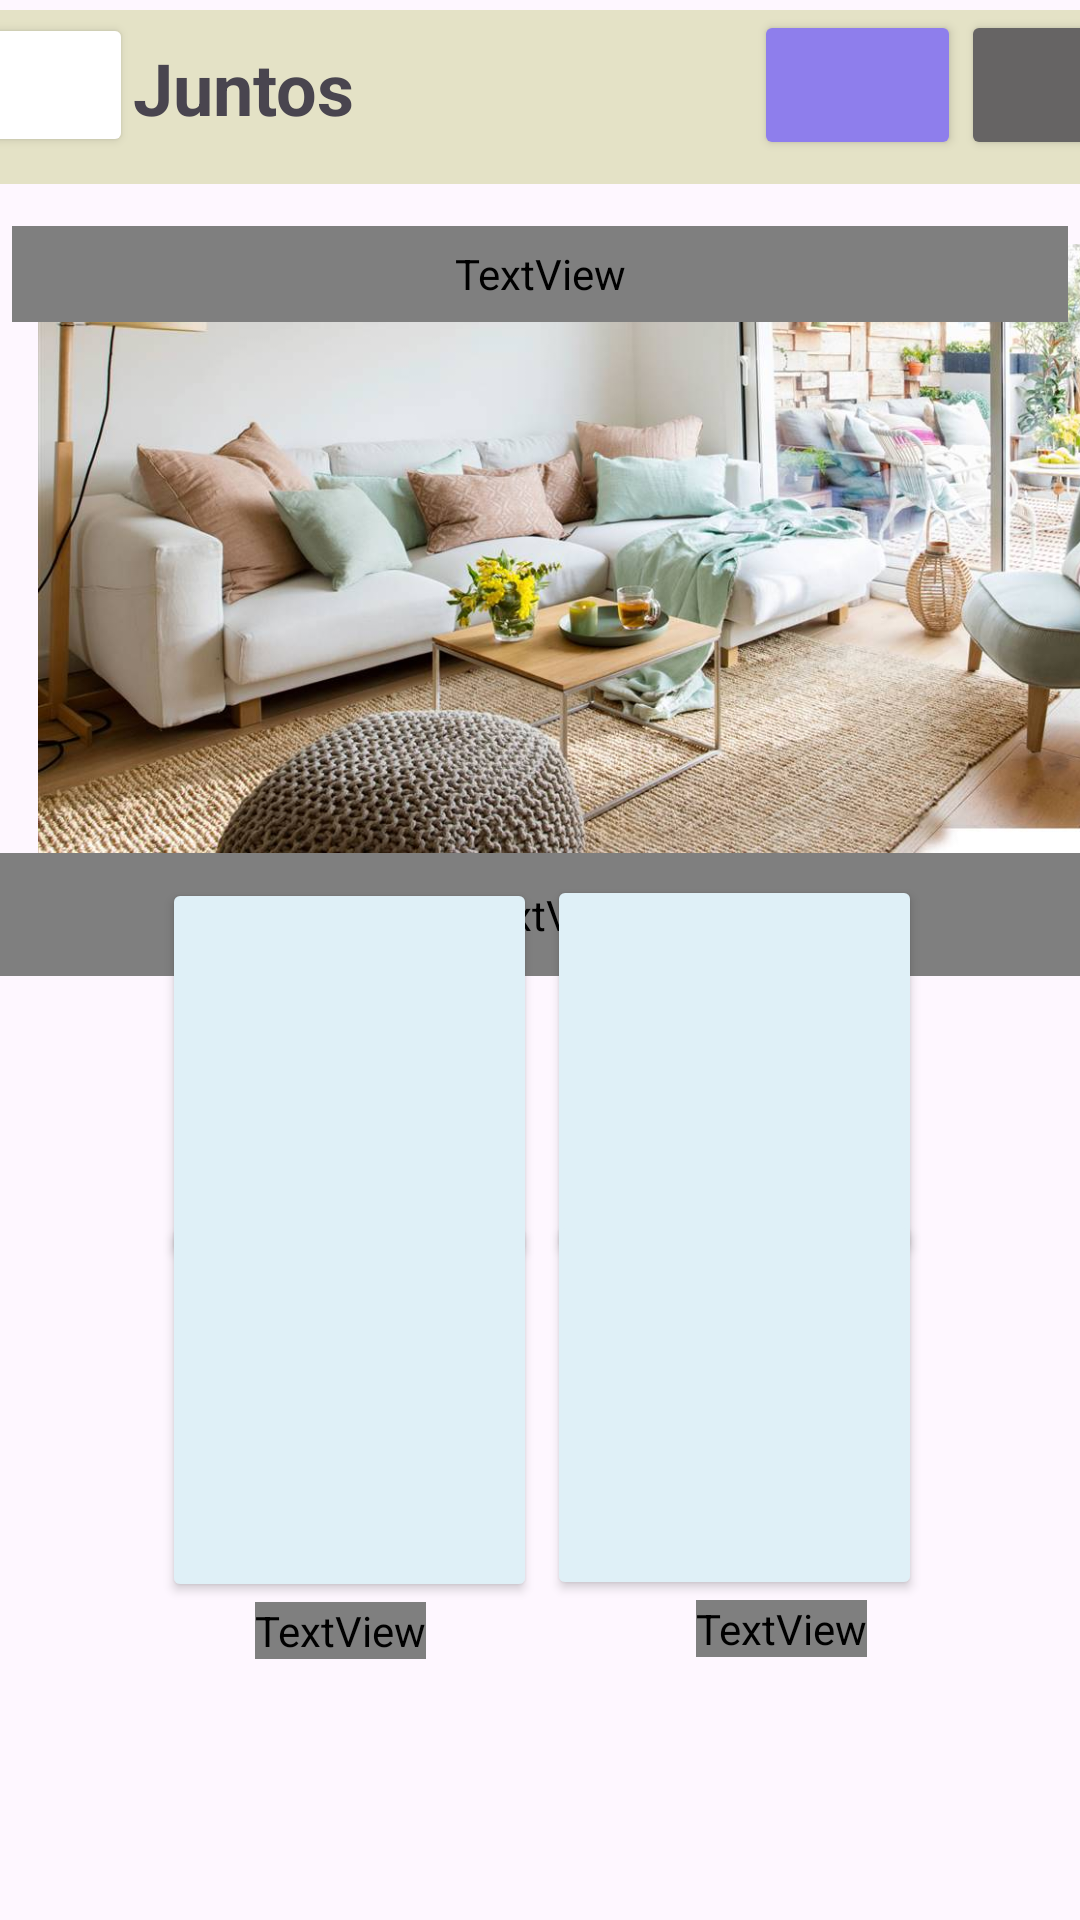

Android layout source for this screen:
<!-- AndroidManifest.xml: application theme Theme.Juntos -->
<!-- res/layout/activity_main.xml -->
<?xml version="1.0" encoding="utf-8"?>
<androidx.constraintlayout.widget.ConstraintLayout xmlns:android="http://schemas.android.com/apk/res/android"
    xmlns:app="http://schemas.android.com/apk/res-auto"
    xmlns:tools="http://schemas.android.com/tools"
    android:id="@+id/main"
    android:layout_width="match_parent"
    android:layout_height="match_parent"
    tools:context=".view.MainActivity">

    <LinearLayout
        android:id="@+id/lyCabecera"
        android:layout_width="422dp"
        android:layout_height="58dp"
        android:background="@color/fondoCabecera"
        android:backgroundTint="@color/fondoCabecera"
        android:orientation="horizontal"
        app:layout_constraintBottom_toBottomOf="parent"
        app:layout_constraintEnd_toEndOf="parent"
        app:layout_constraintStart_toStartOf="parent"
        app:layout_constraintTop_toTopOf="parent"
        app:layout_constraintVertical_bias="0.006">

        <Button
            android:id="@+id/btnTienda"
            android:layout_width="70dp"
            android:layout_height="wrap_content"
            android:layout_marginLeft="5dp"
            android:backgroundTint="@color/white"
            app:icon="@drawable/icono_tiendacampa_a"
            app:iconTint="@color/aquamarine" />

        <TextView
            android:id="@+id/textViewCabecera"
            android:layout_width="204dp"
            android:layout_height="wrap_content"
            android:layout_marginTop="5dp"
            android:layout_weight="1"
            android:text="@string/txt_juntos"
            android:textSize="24sp"
            android:textStyle="bold" />

        <Button
            android:id="@+id/btnAcercaDe"
            android:layout_width="66dp"
            android:layout_height="50dp"
            android:layout_weight="1"
            android:backgroundTint="@color/purple"
            app:icon="@android:drawable/ic_menu_help"
            app:iconSize="22dp"
            app:iconTint="@color/white" />

        <Button
            android:id="@+id/btnPerfil"
            android:layout_width="66dp"
            android:layout_height="50dp"
            android:layout_marginRight="5dp"
            android:backgroundTint="@color/grey"
            app:icon="@drawable/icons8_usuario_masculino_en_c_rculo_100" />
    </LinearLayout>

    <TextView
        android:id="@+id/txtPregunta"
        android:layout_width="381dp"
        android:layout_height="41dp"
        android:fontFamily="@font/times"
        android:text="@string/txt_Pregunta"
        android:textSize="24sp"
        android:textStyle="bold"
        app:layout_constraintEnd_toEndOf="parent"
        app:layout_constraintHorizontal_bias="0.347"
        app:layout_constraintStart_toStartOf="parent"
        app:layout_constraintTop_toBottomOf="@+id/imageViewSofa" />

    <ImageView
        android:id="@+id/imageViewSofa"
        android:layout_width="392dp"
        android:layout_height="203dp"
        android:layout_marginStart="10dp"
        android:layout_marginTop="20dp"
        android:layout_marginEnd="10dp"
        app:layout_constraintBottom_toBottomOf="parent"
        app:layout_constraintEnd_toEndOf="parent"
        app:layout_constraintHorizontal_bias="0.0"
        app:layout_constraintStart_toStartOf="parent"
        app:layout_constraintTop_toBottomOf="@+id/lyCabecera"
        app:layout_constraintVertical_bias="0.0"
        app:srcCompat="@drawable/sofa" />

    <TextView
        android:id="@+id/txtEspacioDeTrabajo"
        android:layout_width="352dp"
        android:layout_height="32dp"
        android:background="@color/purpleClaro"
        android:fontFamily="@font/times"
        android:text="@string/txt_espacioTrabajo"
        android:textAlignment="center"
        android:textColor="@color/black"
        android:textSize="20sp"
        android:textStyle="bold"
        app:layout_constraintBottom_toBottomOf="parent"
        app:layout_constraintEnd_toEndOf="parent"
        app:layout_constraintHorizontal_bias="0.491"
        app:layout_constraintStart_toStartOf="parent"
        app:layout_constraintTop_toTopOf="@+id/lyCabecera"
        app:layout_constraintVertical_bias="0.119" />

    <Button
        android:id="@+id/btnConectaGrande"
        android:layout_width="125dp"
        android:layout_height="130dp"
        android:layout_marginStart="20dp"
        android:backgroundTint="@color/azulClaro"
        app:icon="@drawable/conecta_btn_grande_removebg_preview"
        app:iconSize="80dp"
        app:iconTint="@color/purple"
        app:layout_constraintBottom_toBottomOf="parent"
        app:layout_constraintEnd_toEndOf="parent"
        app:layout_constraintHorizontal_bias="0.755"
        app:layout_constraintStart_toStartOf="parent"
        app:layout_constraintTop_toTopOf="parent"
        app:layout_constraintVertical_bias="0.572" />

    <TextView
        android:id="@+id/textViewDocumentosGrande"
        android:layout_width="wrap_content"
        android:layout_height="wrap_content"
        android:fontFamily="@font/times"
        android:text="@string/txt_docs"
        android:textSize="20sp"
        android:textStyle="bold"
        app:layout_constraintBottom_toBottomOf="parent"
        app:layout_constraintEnd_toEndOf="parent"
        app:layout_constraintHorizontal_bias="0.766"
        app:layout_constraintStart_toStartOf="parent"
        app:layout_constraintTop_toBottomOf="@+id/btnDocumentosGrande"
        app:layout_constraintVertical_bias="0.0" />

    <Button
        android:id="@+id/btnDocumentosGrande"
        android:layout_width="125dp"
        android:layout_height="130dp"
        android:layout_marginStart="20dp"
        android:backgroundTint="@color/azulClaro"
        app:icon="@drawable/documentos_btn_grande_removebg_preview"
        app:iconSize="80dp"
        app:iconTint="@color/ic_launcher_new_background"
        app:layout_constraintBottom_toBottomOf="parent"
        app:layout_constraintEnd_toEndOf="parent"
        app:layout_constraintHorizontal_bias="0.755"
        app:layout_constraintStart_toStartOf="parent"
        app:layout_constraintTop_toTopOf="parent"
        app:layout_constraintVertical_bias="0.791" />

    <TextView
        android:id="@+id/textViewConectarGrande"
        android:layout_width="wrap_content"
        android:layout_height="wrap_content"
        android:fontFamily="@font/times"
        android:text="@string/txt_conectar"
        android:textSize="20sp"
        android:textStyle="bold"
        app:layout_constraintBottom_toBottomOf="parent"
        app:layout_constraintEnd_toEndOf="parent"
        app:layout_constraintHorizontal_bias="0.729"
        app:layout_constraintStart_toStartOf="parent"
        app:layout_constraintTop_toBottomOf="@+id/btnConectaGrande"
        app:layout_constraintVertical_bias="0.003" />

    <TextView
        android:id="@+id/txtCalendarioIconoGrande"
        android:layout_width="wrap_content"
        android:layout_height="wrap_content"
        android:fontFamily="@font/times"
        android:text="@string/txt_calendario"
        android:textSize="20sp"
        android:textStyle="bold"
        app:layout_constraintBottom_toBottomOf="parent"
        app:layout_constraintEnd_toEndOf="parent"
        app:layout_constraintHorizontal_bias="0.267"
        app:layout_constraintStart_toStartOf="parent"
        app:layout_constraintTop_toBottomOf="@+id/btnCalendarioGrande"
        app:layout_constraintVertical_bias="0.0" />

    <Button
        android:id="@+id/btnTareasGrande"
        android:layout_width="125dp"
        android:layout_height="130dp"
        android:layout_marginEnd="20dp"
        android:backgroundTint="@color/azulClaro"
        app:icon="@drawable/tares_btn_grande_removebg_preview"
        app:iconSize="70dp"
        app:iconTint="@color/ic_launcher_new_background"
        app:layout_constraintBottom_toBottomOf="parent"
        app:layout_constraintEnd_toEndOf="parent"
        app:layout_constraintHorizontal_bias="0.251"
        app:layout_constraintStart_toStartOf="parent"
        app:layout_constraintTop_toTopOf="parent"
        app:layout_constraintVertical_bias="0.792" />

    <Button
        android:id="@+id/btnCalendarioGrande"
        android:layout_width="125dp"
        android:layout_height="130dp"
        android:layout_marginEnd="20dp"
        android:backgroundTint="@color/azulClaro"
        app:icon="@drawable/calendario_btn_grande_removebg_preview"
        app:iconSize="80dp"
        app:iconTint="@color/purple"
        app:layout_constraintBottom_toBottomOf="parent"
        app:layout_constraintEnd_toEndOf="parent"
        app:layout_constraintHorizontal_bias="0.251"
        app:layout_constraintStart_toStartOf="parent"
        app:layout_constraintTop_toTopOf="parent"
        app:layout_constraintVertical_bias="0.574" />

    <TextView
        android:id="@+id/textViewTareasGrande"
        android:layout_width="wrap_content"
        android:layout_height="wrap_content"
        android:fontFamily="@font/times"
        android:text="@string/txt_tareas"
        android:textSize="20sp"
        android:textStyle="bold"
        app:layout_constraintEnd_toEndOf="parent"
        app:layout_constraintHorizontal_bias="0.28"
        app:layout_constraintStart_toStartOf="parent"
        app:layout_constraintTop_toBottomOf="@+id/btnTareasGrande" />

</androidx.constraintlayout.widget.ConstraintLayout>
<!-- resources referenced by this layout -->
<resources>
  <color name="aquamarine">#5171E7</color>
  <color name="azulClaro">#DFF0F7</color>
  <color name="black">#FF000000</color>
  <color name="fondoCabecera">#E4E2C6</color>
  <color name="grey">#666464</color>
  <color name="ic_launcher_new_background">#8665FD</color>
  <color name="purple">#8E7EEC</color>
  <color name="purpleClaro">#C8C3E9</color>
  <color name="white">#FFFFFFFF</color>
  <!-- drawable calendario_btn_grande_removebg_preview: png bitmap (drawable, 25179 bytes) -->
  <!-- drawable conecta_btn_grande_removebg_preview: png bitmap (drawable, 27000 bytes) -->
  <!-- drawable documentos_btn_grande_removebg_preview: png bitmap (drawable, 10815 bytes) -->
  <!-- drawable sofa: jpg bitmap (drawable, 119977 bytes) -->
  <!-- drawable tares_btn_grande_removebg_preview: png bitmap (drawable, 23857 bytes) -->
  <string name="txt_Pregunta">¿Que quieres hacer?</string>
  <string name="txt_calendario">Calendario</string>
  <string name="txt_conectar">Conectar</string>
  <string name="txt_docs">Documentos</string>
  <string name="txt_espacioTrabajo">NOMBRE DE ESPACIO DE TRABAJO</string>
  <string name="txt_juntos">Juntos</string>
  <string name="txt_tareas">Tareas</string>
  <style name="Theme.Juntos" parent="Base.Theme.Juntos" />
  <style name="Base.Theme.Juntos" parent="Theme.Material3.DayNight.NoActionBar">
          
          
      </style>
</resources>
